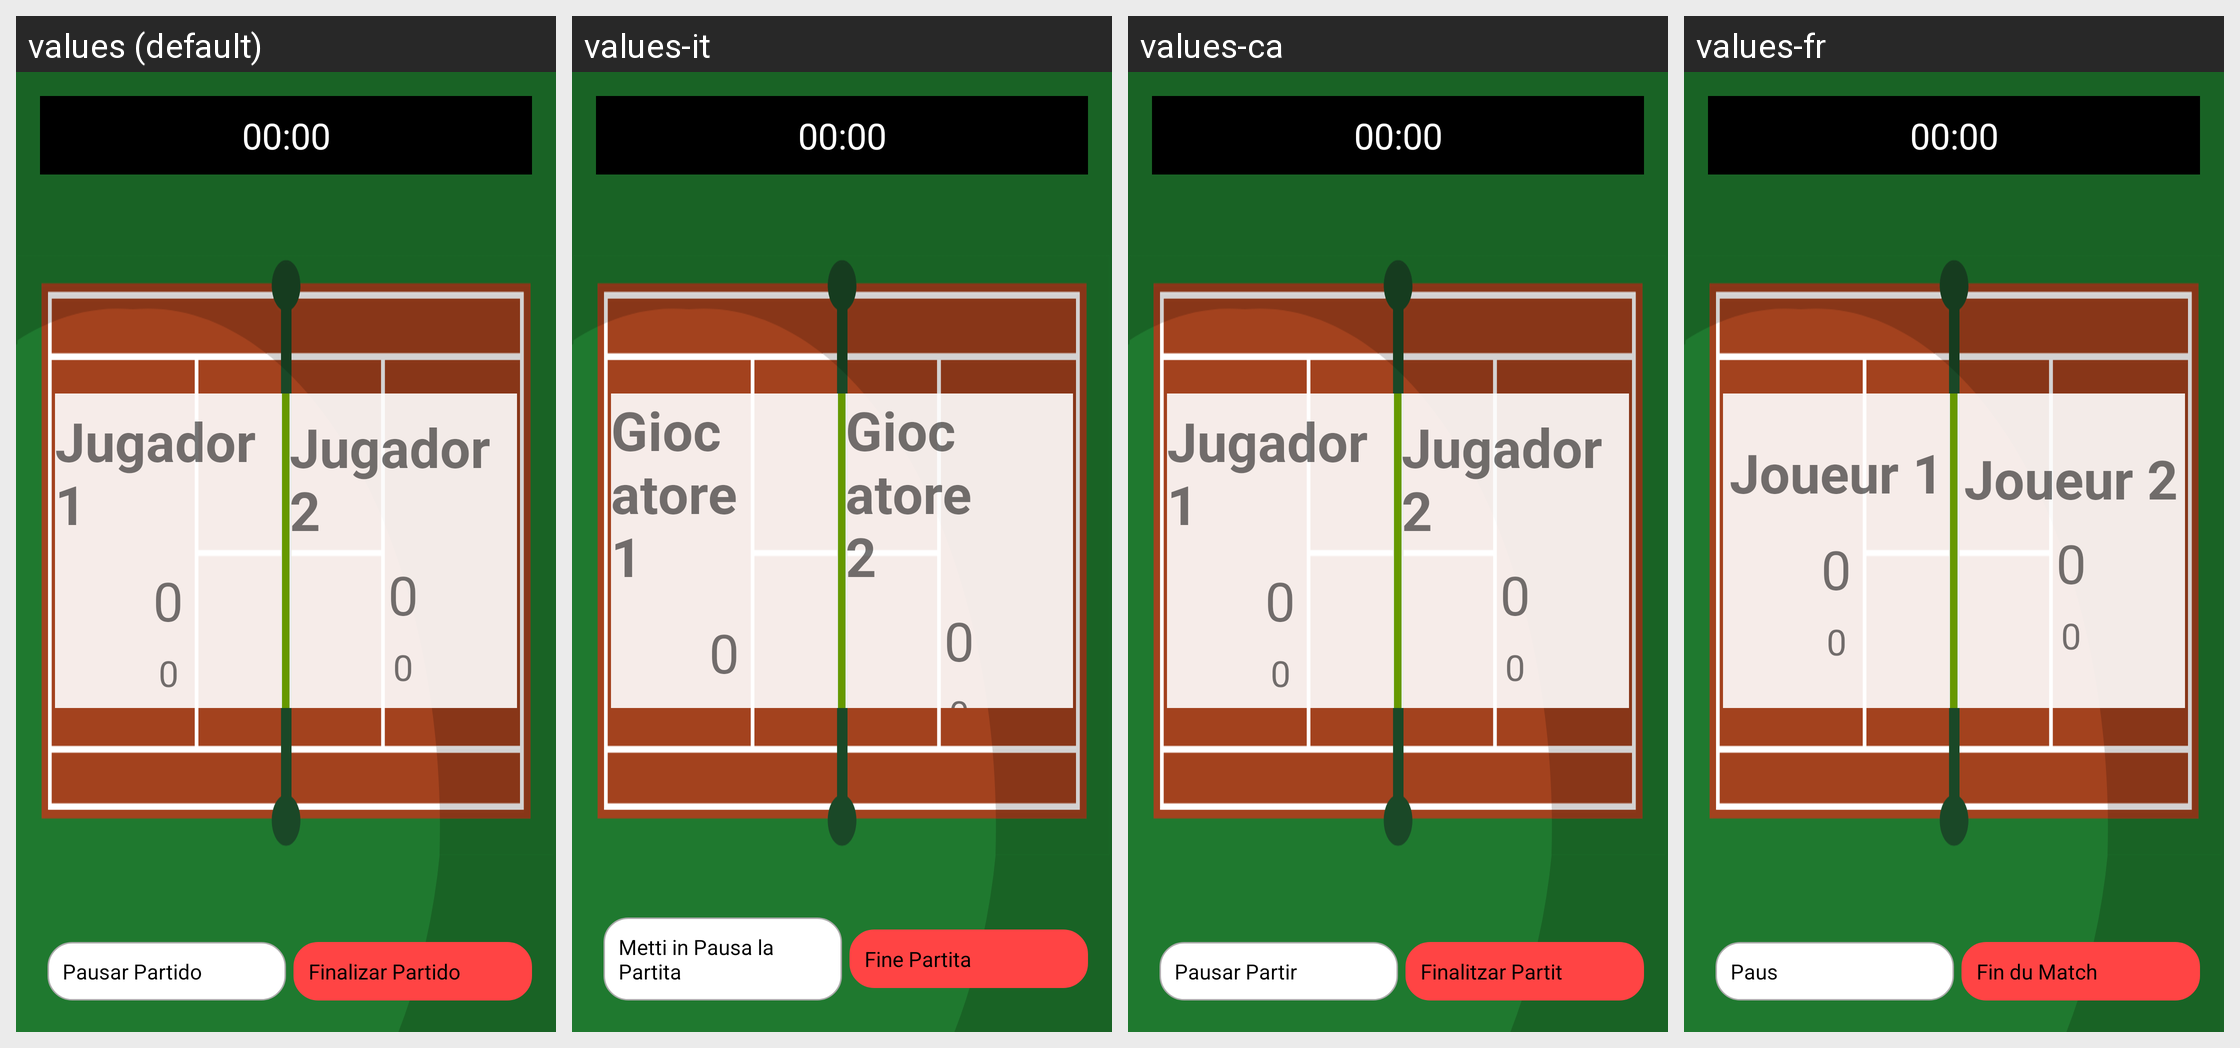

This grid shows one Android layout under several languages. Give, for every string resource on the screen, its name, the default text and each shown locale's text.
Android screen res/layout/activity_single_game.xml rendered under 4 locales, left to right: values (default), values-it, values-ca, values-fr. Device: Nexus 5 (rendered at 1080×1920; each locale shown at half size, 540×960, under a caption strip naming it); theme AppTheme.
Other locales in the repository, not shown: values-de, values-en.
Strings drawn on this screen, with the default value and each locale's value (text and hints the layout hard-codes, and strings that could not be matched under every locale, appear in the picture but are not listed):

player1
  values: Jugador 1
  values-it: Giocatore 1
  values-ca: Jugador 1
  values-fr: Joueur 1

player2
  values: Jugador 2
  values-it: Giocatore 2
  values-ca: Jugador 2
  values-fr: Joueur 2

pausar_match
  values: Pausar Partido
  values-it: Metti in Pausa la Partita
  values-ca: Pausar Partir
  values-fr: Paus

end_match
  values: Finalizar Partido
  values-it: Fine Partita
  values-ca: Finalitzar Partit
  values-fr: Fin du Match
